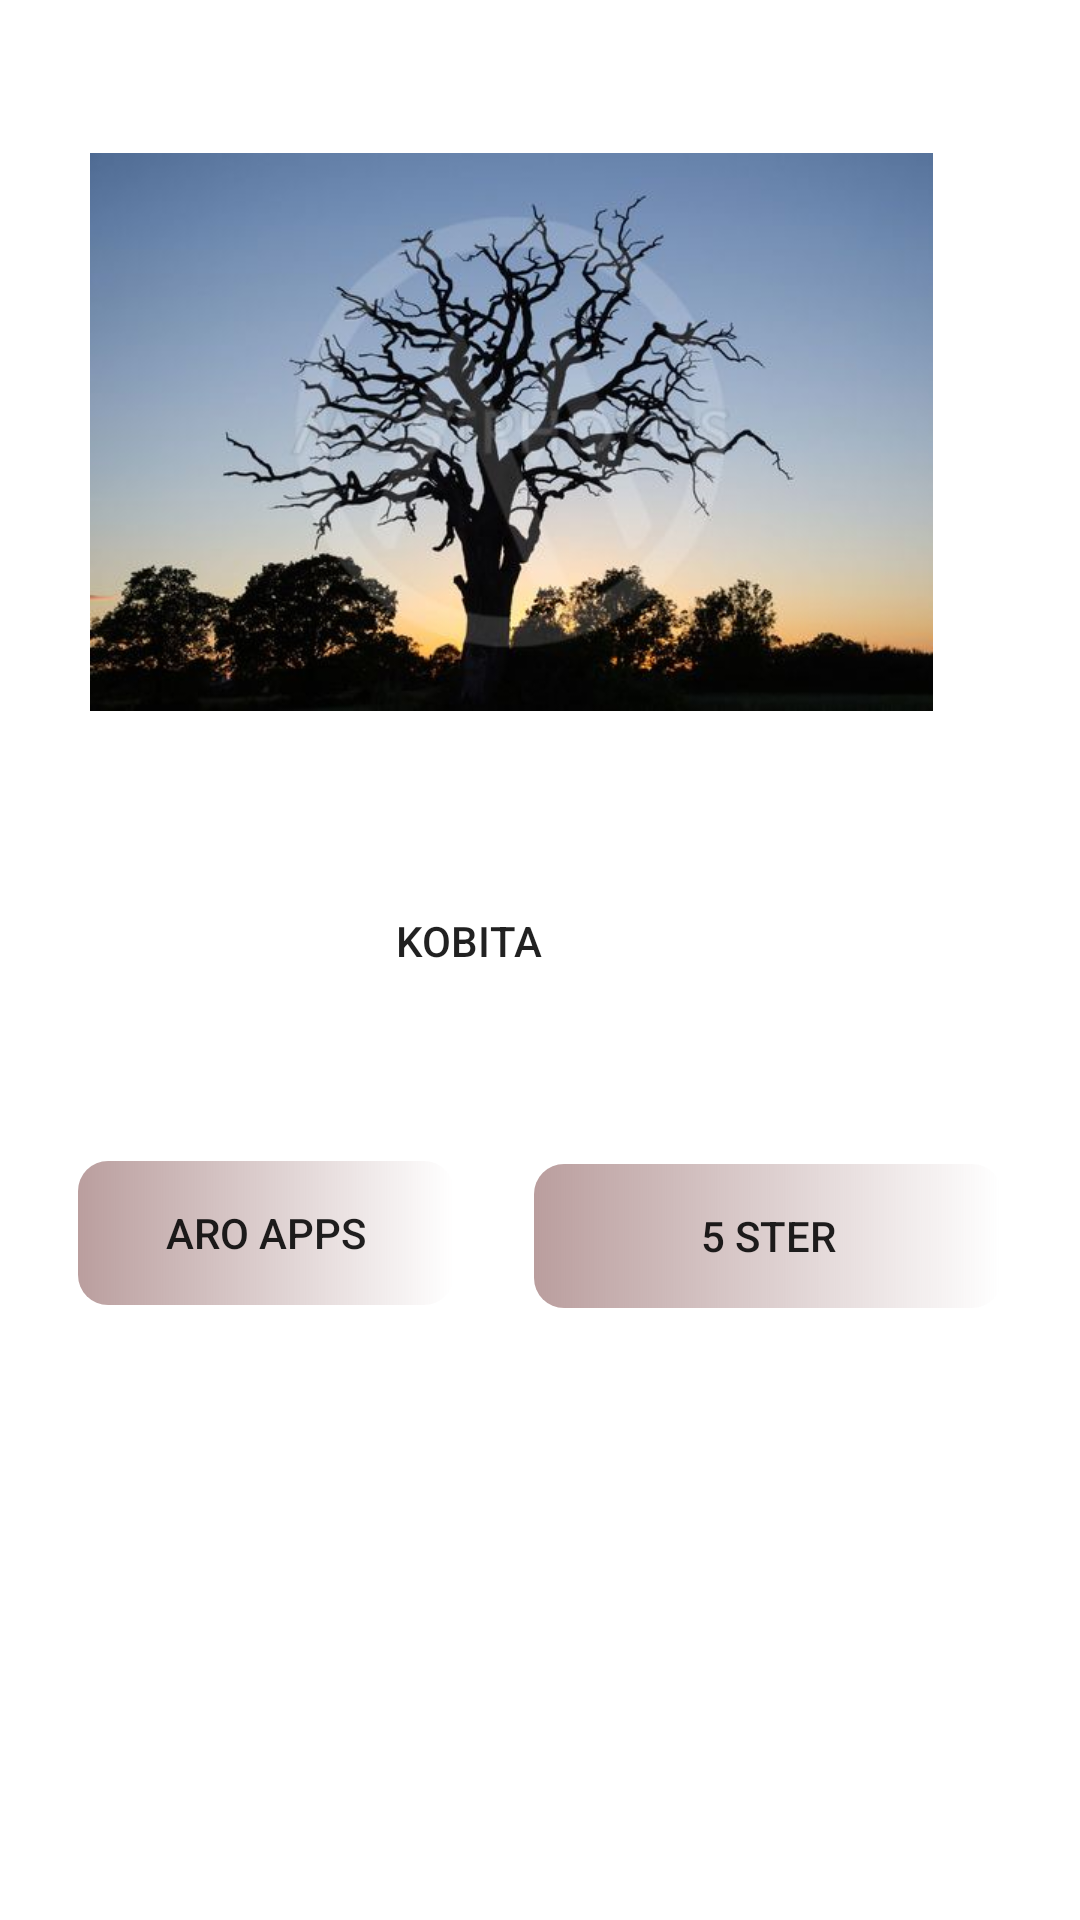

This screen was rendered from an Android layout file. Write that file and the resources it references.
<!-- AndroidManifest.xml: application theme Theme.BanglaiKobita -->
<!-- res/layout/activity_main.xml -->
<?xml version="1.0" encoding="utf-8"?>
<RelativeLayout xmlns:android="http://schemas.android.com/apk/res/android"
    xmlns:app="http://schemas.android.com/apk/res-auto"
    xmlns:tools="http://schemas.android.com/tools"
    android:layout_width="match_parent"
    android:orientation="vertical"
    android:background="@drawable/pic"
    android:layout_height="match_parent"
    tools:context=".MainActivity">


     <Button
         android:id="@+id/saterId"
         android:layout_width="156dp"
         android:layout_height="wrap_content"
         android:layout_alignParentEnd="true"
         android:layout_alignParentRight="true"
         android:layout_alignParentBottom="true"
         android:layout_marginEnd="26dp"
         android:layout_marginRight="26dp"
         android:layout_marginBottom="204dp"
         android:background="@drawable/costom_image"
         android:text="5 Ster" />

     <ImageView
         android:id="@+id/imageViewid"
         android:layout_width="332dp"
         android:layout_height="343dp"
         android:layout_above="@+id/kobitaID"
         android:layout_alignParentStart="true"
         android:layout_alignParentLeft="true"
         android:layout_alignParentTop="true"
         android:layout_alignParentEnd="true"
         android:layout_alignParentRight="true"
         android:layout_marginStart="30dp"
         android:layout_marginLeft="30dp"
         android:layout_marginTop="23dp"
         android:layout_marginEnd="49dp"
         android:layout_marginRight="49dp"
         android:layout_marginBottom="27dp"
         android:elevation="40sp"
         android:src="@drawable/preview" />

     <Button
         android:id="@+id/kobitaID"
         android:layout_width="197dp"
         android:elevation="30sp"
         android:layout_height="43sp"
         android:layout_alignParentBottom="true"
         android:layout_marginEnd="-77dp"
         android:layout_marginRight="-77dp"
         android:layout_marginBottom="305dp"
         android:layout_toStartOf="@+id/saterId"
         android:layout_toLeftOf="@+id/saterId"
         android:background="@drawable/bcolor"
         android:text="Kobita" />

     <Button
         android:id="@+id/aroappId"
         android:layout_width="173dp"
         android:layout_height="wrap_content"
         android:layout_alignParentStart="true"
         android:layout_alignParentLeft="true"
         android:layout_alignParentBottom="true"
         android:layout_marginStart="26dp"
         android:layout_marginLeft="30dp"
         android:layout_marginEnd="-94dp"
         android:layout_marginRight="-94dp"
         android:layout_marginBottom="205dp"
         android:layout_toStartOf="@+id/kobitaID"
         android:layout_toLeftOf="@+id/kobitaID"
         android:background="@drawable/costom_image"
         android:text="Aro Apps" />


</RelativeLayout>
<!-- resources referenced by this layout -->
<resources>
  <!-- drawable bcolor (drawable) -->
  <?xml version="1.0" encoding="utf-8"?>
  <shape xmlns:android="http://schemas.android.com/apk/res/android">
  
  
      <corners
  
          android:radius="10sp">
  
      </corners>
  
        <size android:width="100sp"
          android:height="100sp">
  
      </size>
  
      <gradient
  
          android:startColor="#fff">
  
      </gradient>
  
  
  
  </shape>
  <!-- drawable costom_image (drawable) -->
  <?xml version="1.0" encoding="utf-8"?>
  <shape xmlns:android="http://schemas.android.com/apk/res/android">
  
      <corners
          android:radius="10sp">
  
      </corners>
  
      <gradient
  
          android:startColor="#BA9E9E">
  
      </gradient>
  
      <size
          android:width="15sp"
          android:height="10sp">
  
      </size>
  
  
  
  </shape>
  <!-- drawable preview: jpg bitmap (drawable-v24, 37251 bytes) -->
  <style name="Theme.BanglaiKobita" parent="Theme.MaterialComponents.DayNight.DarkActionBar">
          
          <item name="colorPrimary">@color/purple_500</item>
          <item name="colorPrimaryVariant">@color/purple_700</item>
          <item name="colorOnPrimary">@color/white</item>
          
          <item name="colorSecondary">@color/teal_200</item>
          <item name="colorSecondaryVariant">@color/teal_700</item>
          <item name="colorOnSecondary">@color/black</item>
          
          <item name="android:statusBarColor" tools:targetApi="l">?attr/colorPrimaryVariant</item>
          
      </style>
  <!-- not gathered from this repository: default colours our renderer supplied (Android Studio template values) -->
  <color name="purple_500">#FF6200EE</color>
  <color name="purple_700">#FF3700B3</color>
  <color name="teal_200">#FF03DAC5</color>
  <color name="teal_700">#FF018786</color>
  <color name="black">#FF000000</color>
  <color name="white">#FFFFFFFF</color>
</resources>
